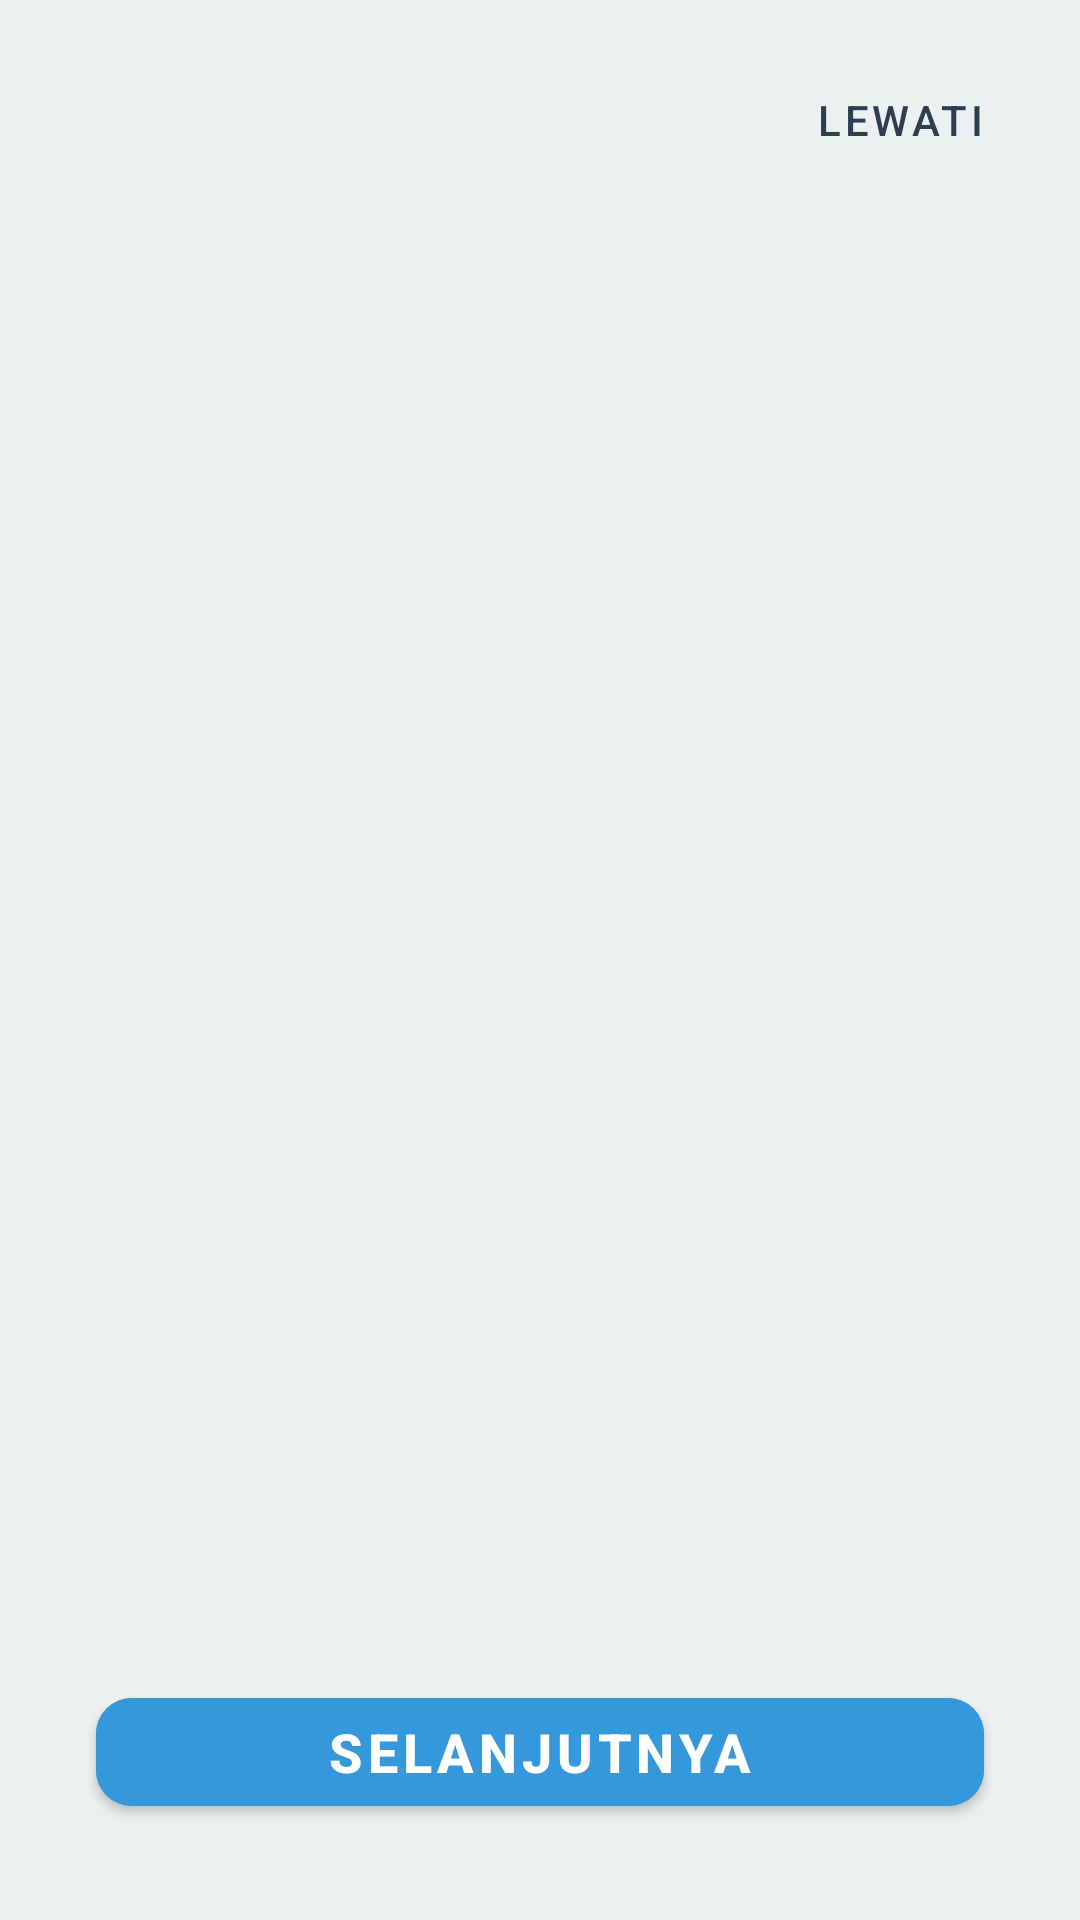

The Android layout XML behind this screen, and the referenced resources:
<!-- AndroidManifest.xml: application theme Theme.MyApps -->
<!-- res/layout/fragment_walkthrough.xml -->
<LinearLayout
    xmlns:android="http://schemas.android.com/apk/res/android"
    xmlns:app="http://schemas.android.com/apk/res-auto"
    xmlns:tools="http://schemas.android.com/tools"
    android:layout_width="match_parent"
    android:layout_height="match_parent"
    android:orientation="vertical"
    android:background="@color/abu_abu_terang">

    
    <Button
        android:id="@+id/btn_skip"
        style="@style/Widget.MaterialComponents.Button.TextButton"
        android:layout_width="wrap_content"
        android:layout_height="wrap_content"
        android:layout_gravity="end"
        android:text="Lewati"
        android:textColor="@color/biru_tua"
        android:layout_marginTop="16dp"
        android:layout_marginEnd="16dp" />

    
    <androidx.viewpager2.widget.ViewPager2
        android:id="@+id/view_pager_walkthrough"
        android:layout_width="match_parent"
        android:layout_height="0dp"
        android:layout_weight="1" />

    
    <com.google.android.material.button.MaterialButton
        android:id="@+id/btn_next_get_started"
        android:layout_width="match_parent"
        android:layout_height="wrap_content"
        android:layout_marginBottom="32dp"
        android:layout_marginStart="32dp"
        android:layout_marginEnd="32dp"
        android:text="Selanjutnya"
        android:textColor="@color/white"
        android:textSize="18sp"
        android:textStyle="bold"
        android:backgroundTint="@color/biru_muda_cerah"
        app:cornerRadius="12dp" />

</LinearLayout>
<!-- resources referenced by this layout -->
<resources>
  <color name="abu_abu_terang">#ECF0F1</color>
  <color name="biru_muda_cerah">#3498DB</color>
  <color name="biru_tua">#2C3E50</color>
  <color name="white">#FFFFFFFF</color>
  <style name="Theme.MyApps" parent="Theme.MaterialComponents.DayNight.DarkActionBar">
          
          <item name="colorPrimary">@color/purple_500</item>
          <item name="colorPrimaryVariant">@color/purple_700</item>
          <item name="colorOnPrimary">@color/white</item>
          
          <item name="colorSecondary">@color/teal_200</item>
          <item name="colorSecondaryVariant">@color/teal_700</item>
          <item name="colorOnSecondary">@color/black</item>
          
          <item name="android:statusBarColor">?attr/colorPrimaryVariant</item>
          
          <item name="android:navigationBarColor">@color/biru_tua</item>
      </style>
  <color name="purple_500">#FF6200EE</color>
  <color name="purple_700">#FF3700B3</color>
  <color name="teal_200">#FF03DAC5</color>
  <color name="teal_700">#FF018786</color>
  <color name="black">#FF000000</color>
</resources>
